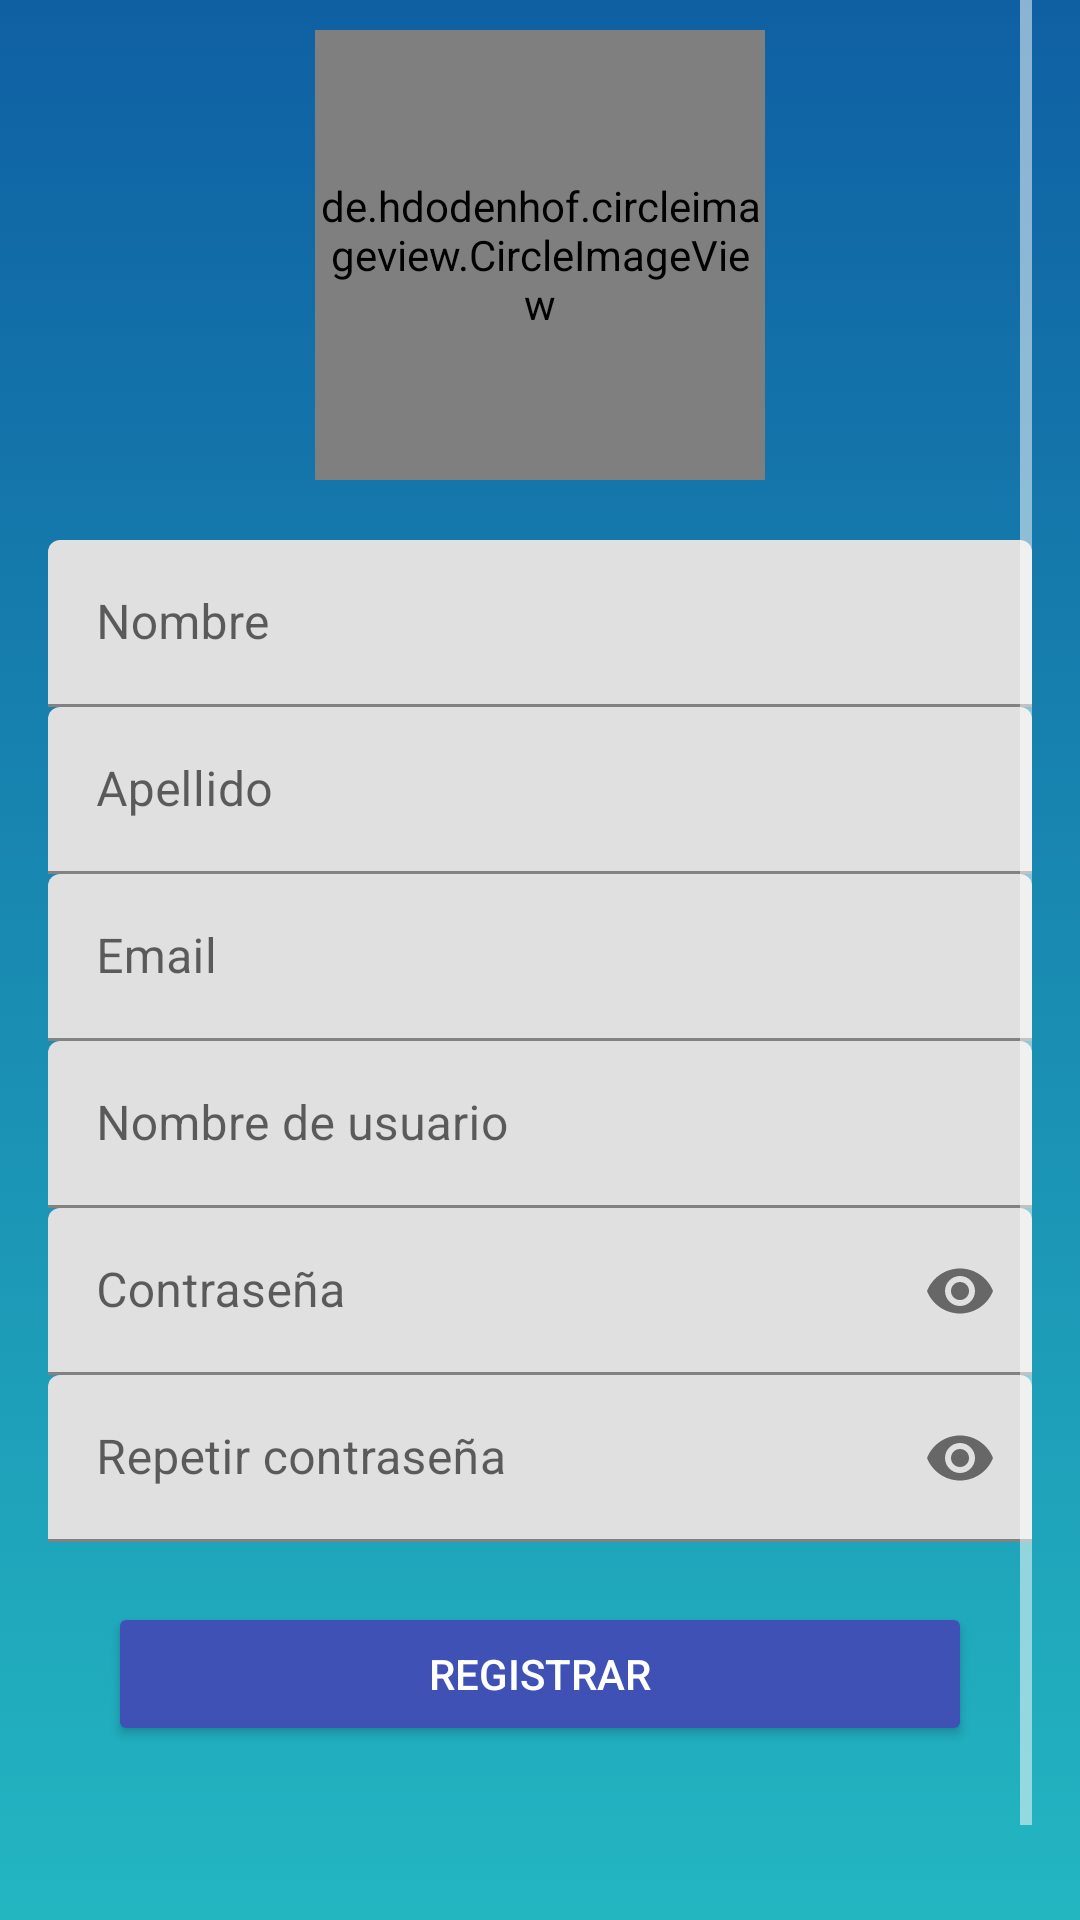

This screen was rendered from an Android layout file. Write that file and the resources it references.
<!-- AndroidManifest.xml: application theme AppTheme -->
<!-- res/layout/activity_admin_account.xml -->
<?xml version="1.0" encoding="utf-8"?>
<LinearLayout xmlns:android="http://schemas.android.com/apk/res/android"
    xmlns:app="http://schemas.android.com/apk/res-auto"
    xmlns:tools="http://schemas.android.com/tools"
    android:layout_width="match_parent"
    android:layout_height="match_parent"
    android:fitsSystemWindows="true"
    android:paddingLeft="@dimen/activity_horizontal_margin"
    android:paddingRight="@dimen/activity_horizontal_margin"
    tools:context="com.example.gmappadmin.AdminAccountActivity"
    android:background="@xml/background_selector_inverso">

    <ScrollView
        android:layout_width="match_parent"
        android:layout_height="match_parent"
        android:layout_marginBottom="20dp">
        <LinearLayout
            android:layout_width="match_parent"
            android:layout_height="wrap_content"
            android:orientation="vertical"
            android:layout_marginTop="10dp"
            android:weightSum="1">

            <RelativeLayout
                android:layout_width="match_parent"
                android:layout_height="match_parent"
                android:layout_weight="0.7"
                android:layout_marginBottom="20dp">
                
                <de.hdodenhof.circleimageview.CircleImageView
                    android:id="@+id/image_logo"
                    android:layout_width="150dp"
                    android:layout_height="150dp"
                    android:src="@drawable/palmeras"
                    app:civ_border_width="0dp"
                    app:civ_border_color="#FF000000"
                    android:layout_centerInParent="true"
                    tools:ignore="MissingConstraints" />
            </RelativeLayout>

            <LinearLayout
                android:layout_width="match_parent"
                android:layout_height="match_parent"
                android:layout_weight="0.3"
                android:orientation="vertical"
                android:layout_gravity="center_vertical">

                <com.google.android.material.textfield.TextInputLayout
                    android:id="@+id/float_label_nombre"
                    android:layout_width="match_parent"
                    android:layout_height="wrap_content"
                    android:theme="@style/LoginTextField">
                    <EditText
                        android:id="@+id/edtNombre"
                        android:layout_width="match_parent"
                        android:layout_height="wrap_content"
                        android:inputType="textPersonName"
                        android:hint="@string/hint_nombre"
                        android:textColor="@android:color/black"
                        android:textColorHint="@android:color/black"
                        android:textCursorDrawable="@null"/>
                </com.google.android.material.textfield.TextInputLayout>

                <com.google.android.material.textfield.TextInputLayout
                    android:id="@+id/float_label_apellido"
                    android:layout_width="match_parent"
                    android:layout_height="wrap_content"
                    android:theme="@style/LoginTextField">
                    <EditText
                        android:id="@+id/edtApellido"
                        android:layout_width="match_parent"
                        android:layout_height="wrap_content"
                        android:inputType="textPersonName"
                        android:hint="@string/hint_apellido"
                        android:textColor="@android:color/black"
                        android:textColorHint="@android:color/black"
                        android:textCursorDrawable="@null"/>
                </com.google.android.material.textfield.TextInputLayout>

                <com.google.android.material.textfield.TextInputLayout
                    android:id="@+id/float_label_email"
                    android:layout_width="match_parent"
                    android:layout_height="wrap_content"
                    android:theme="@style/LoginTextField">
                    <EditText
                        android:id="@+id/edtEmail"
                        android:layout_width="match_parent"
                        android:layout_height="wrap_content"
                        android:inputType="textEmailAddress"
                        android:hint="@string/hint_email"
                        android:textColor="@android:color/black"
                        android:textColorHint="@android:color/black"
                        android:textCursorDrawable="@null"/>
                </com.google.android.material.textfield.TextInputLayout>

                <com.google.android.material.textfield.TextInputLayout
                    android:id="@+id/float_label_username"
                    android:layout_width="match_parent"
                    android:layout_height="wrap_content"
                    android:theme="@style/LoginTextField">
                    <EditText
                        android:id="@+id/edtUsername"
                        android:layout_width="match_parent"
                        android:layout_height="wrap_content"
                        android:inputType="textPhonetic"
                        android:hint="@string/hint_username" />
                </com.google.android.material.textfield.TextInputLayout>

                <com.google.android.material.textfield.TextInputLayout
                    android:id="@+id/float_label_password"
                    android:layout_width="match_parent"
                    android:layout_height="wrap_content"
                    app:passwordToggleEnabled="true"
                    android:theme="@style/LoginTextField">
                    <EditText
                        android:id="@+id/edtPassword"
                        android:layout_width="match_parent"
                        android:layout_height="wrap_content"
                        android:imeOptions="actionUnspecified"
                        android:inputType="textPassword"
                        android:maxLines="1"
                        android:hint="@string/hint_password"
                        android:textColor="@android:color/black"
                        android:textColorHint="@android:color/black"
                        android:textCursorDrawable="@null"/>
                </com.google.android.material.textfield.TextInputLayout>

                <com.google.android.material.textfield.TextInputLayout
                    android:id="@+id/float_label_passwordConfirm"
                    android:layout_width="match_parent"
                    android:layout_height="wrap_content"
                    app:passwordToggleEnabled="true"
                    android:theme="@style/LoginTextField">
                    <EditText
                        android:id="@+id/edtPasswordConfirm"
                        android:layout_width="match_parent"
                        android:layout_height="wrap_content"
                        android:inputType="textPassword"
                        android:maxLines="1"
                        android:hint="@string/hint_password_confirm"
                        android:textColor="@android:color/black"
                        android:textColorHint="@android:color/black"
                        android:textCursorDrawable="@null"/>
                </com.google.android.material.textfield.TextInputLayout>

                <Button
                    android:id="@+id/btnRegistrar"
                    android:layout_width="match_parent"
                    android:layout_height="wrap_content"
                    android:layout_marginLeft="20dp"
                    android:layout_marginRight="20dp"
                    android:layout_marginTop="20dp"
                    android:layout_marginBottom="50dp"
                    android:text="@string/texto_boton_registrar"
                    android:theme="@style/SecondaryButton"
                    android:onClick="registrar"
                    tools:ignore="OnClick" />
            </LinearLayout>
        </LinearLayout>
    </ScrollView>
</LinearLayout>
<!-- resources referenced by this layout -->
<resources>
  <dimen name="activity_horizontal_margin">16dp</dimen>
  <!-- drawable palmeras: bmp bitmap (drawable, 99790 bytes) -->
  <!-- drawable user: png bitmap (drawable-hdpi, 16088 bytes) -->
  <string name="hint_apellido">Apellido</string>
  <string name="hint_email">Email</string>
  <string name="hint_nombre">Nombre</string>
  <string name="hint_password">Contraseña</string>
  <string name="hint_password_confirm">Repetir contraseña</string>
  <string name="hint_username">Nombre de usuario</string>
  <string name="texto_boton_registrar">Registrar</string>
  <style name="LoginTextField">
          <item name="colorAccent">@android:color/white</item>
          <item name="android:textColorHint">@android:color/white</item>
          <item name="colorControlNormal">@android:color/white</item>
          <item name="colorControlActivated">@android:color/white</item>
          <item name="colorControlHighlight">@android:color/white</item>
      </style>
  <style name="SecondaryButton" parent="AppTheme">
          <item name="colorButtonNormal">@color/colorPrimary</item>
          <item name="colorControlHighlight">@color/colorPrimary</item>
          <item name="android:textColor">@android:color/white</item>
          <item name="android:layout_marginLeft">30dp</item>
          <item name="android:layout_marginRight">30dp</item>
      </style>
  <style name="AppTheme" parent="Theme.MaterialComponents.DayNight.NoActionBar">
          
          <item name="colorPrimary">@color/colorPrimary</item>
          <item name="colorPrimaryDark">@color/colorPrimaryDark</item>
          <item name="colorAccent">@color/colorAccent</item>
          <item name="colorControlNormal">@color/white</item>
      </style>
  <color name="colorPrimary">#3F51B5</color>
  <color name="colorPrimaryDark">#303F9F</color>
  <color name="colorAccent">#FF4081</color>
  <color name="white">#FFFFFFFF</color>
</resources>
